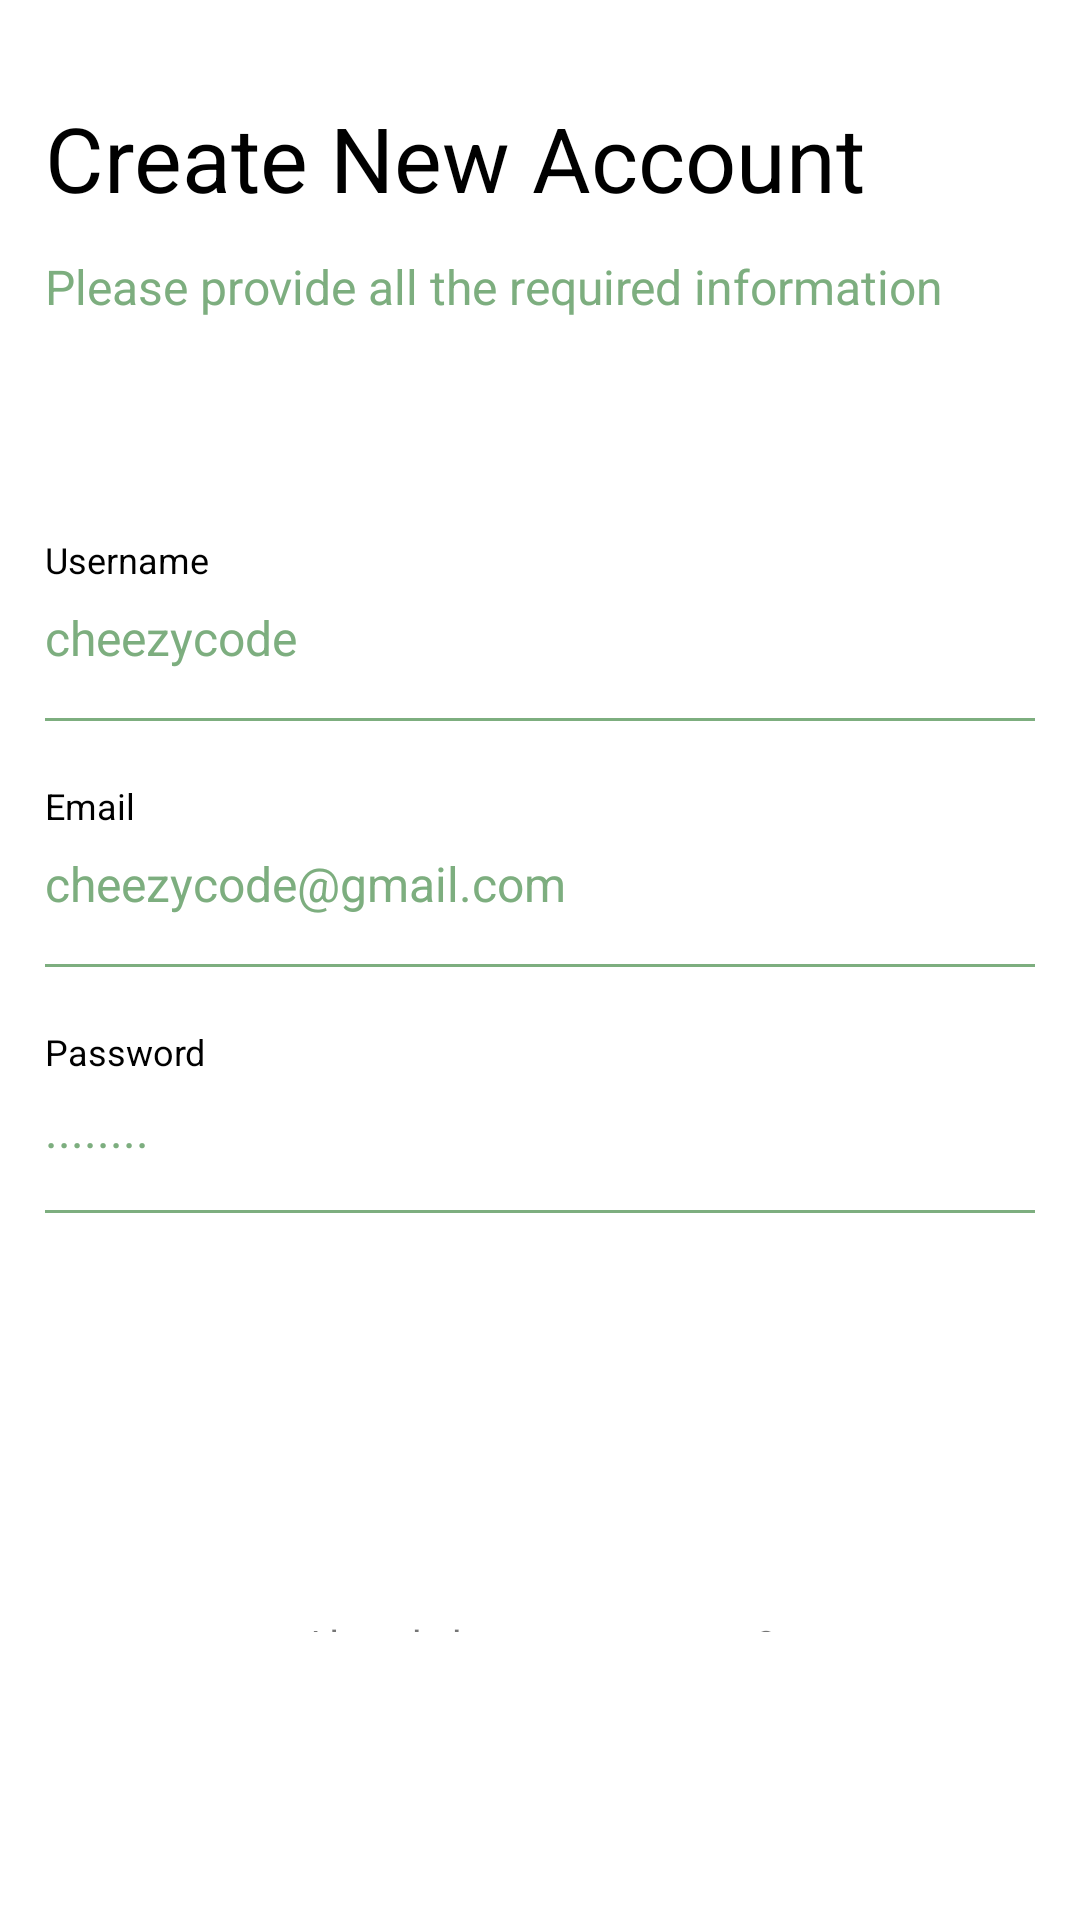

Android layout source for this screen:
<!-- AndroidManifest.xml: application theme Theme.ConduitRealWorld -->
<!-- res/layout/fragment_signup.xml -->
<?xml version="1.0" encoding="utf-8"?>
<androidx.constraintlayout.widget.ConstraintLayout xmlns:android="http://schemas.android.com/apk/res/android"
    xmlns:app="http://schemas.android.com/apk/res-auto"
    xmlns:tools="http://schemas.android.com/tools"
    android:layout_width="match_parent"
    android:layout_height="match_parent"
    tools:context=".ui.auth.SignupFragment">

    
    <LinearLayout
        android:layout_width="match_parent"
        android:layout_height="wrap_content"
        android:layout_marginStart="5dp"
        android:layout_marginEnd="5dp"
        android:layout_marginBottom="72dp"
        android:orientation="vertical"
        android:paddingTop="36dp"
        android:paddingBottom="60dp"
        android:paddingStart="10dp"
        android:paddingEnd="10dp"
        app:layout_constraintBottom_toBottomOf="parent"
        app:layout_constraintEnd_toEndOf="parent"
        app:layout_constraintStart_toStartOf="parent"
        app:layout_constraintTop_toTopOf="parent"
        tools:ignore="MissingClass">

        <TextView
            android:layout_width="wrap_content"
            android:layout_height="wrap_content"
            android:layout_marginTop="32dp"

            android:text="@string/txt_register_header"
            android:textColor="@color/black"
            android:textSize="30sp" />

        <TextView
            android:layout_width="wrap_content"
            android:layout_height="wrap_content"
            android:layout_marginTop="12dp"

            android:text="@string/txt_register_subheader"
            android:textColor="@color/light_green"
            android:textSize="16sp" />

        <TextView
            android:layout_width="wrap_content"
            android:layout_height="wrap_content"
            android:layout_marginTop="72dp"

            android:text="@string/txt_username"
            android:textColor="@color/black"
            android:textSize="12sp" />

        <EditText
            android:id="@+id/txt_username"
            android:layout_width="match_parent"
            android:layout_height="wrap_content"
            android:layout_marginTop="7dp"
            android:background="@android:color/transparent"

            android:hint="@string/txt_username_hint"
            android:textColor="@color/black"
            android:textColorHint="@color/light_green"
            android:textSize="16sp" />

        <View
            android:layout_width="match_parent"
            android:layout_height="1dp"
            android:layout_marginTop="16dp"
            android:background="@color/light_green" />

        <TextView
            android:layout_width="wrap_content"
            android:layout_height="wrap_content"
            android:layout_marginTop="20dp"

            android:text="@string/txt_email"
            android:textColor="@color/black"
            android:textSize="12sp" />

        <EditText
            android:id="@+id/txt_email"
            android:layout_width="match_parent"
            android:layout_height="wrap_content"
            android:layout_marginTop="7dp"
            android:background="@android:color/transparent"

            android:hint="@string/txt_email_hint"
            android:inputType="textEmailAddress"
            android:textColor="@color/black"
            android:textColorHint="@color/light_green"
            android:textSize="16sp" />

        <View
            android:layout_width="match_parent"
            android:layout_height="1dp"
            android:layout_marginTop="16dp"
            android:background="@color/light_green" />

        <TextView
            android:layout_width="wrap_content"
            android:layout_height="wrap_content"
            android:layout_marginTop="20dp"

            android:text="@string/txt_password"
            android:textColor="@color/black"
            android:textSize="12sp" />

        <EditText
            android:id="@+id/txt_password"
            android:layout_width="match_parent"
            android:layout_height="wrap_content"
            android:layout_marginTop="7dp"
            android:background="@android:color/transparent"

            android:hint="@string/txt_password_hint"
            android:inputType="textPassword"
            android:textColor="@color/black"
            android:textColorHint="@color/light_green"
            android:textSize="16sp" />

        <View
            android:layout_width="match_parent"
            android:layout_height="1dp"
            android:layout_marginTop="16dp"
            android:background="#7DAE7F" />

        <TextView
            android:id="@+id/txt_error"
            android:layout_width="wrap_content"
            android:layout_height="wrap_content"
            android:layout_marginTop="20dp"

            android:text=""
            android:textColor="@color/black"
            android:textSize="12sp" />

        <Button
            android:id="@+id/btn_sign_up"
            style="@style/Widget.Material3.Button"
            android:layout_width="match_parent"
            android:layout_height="wrap_content"
            android:layout_marginTop="30dp"
            android:backgroundTint="@color/light_green"

            android:text="@string/txt_sign_up"
            android:textAllCaps="true"
            android:textColor="@color/white"
            android:textSize="16sp" />

        <TextView
            android:id="@+id/btn_login"
            android:layout_width="wrap_content"
            android:layout_height="wrap_content"
            android:layout_gravity="center"
            android:layout_marginTop="20dp"

            android:text="@string/txt_already_have_account"
            android:textSize="14sp" />



        <ProgressBar
            android:id="@+id/idPBLoading"
            android:layout_width="wrap_content"
            android:layout_height="wrap_content"
            android:layout_gravity="center_horizontal"
            android:layout_centerHorizontal="true"

            android:visibility="gone" />






    </LinearLayout>

</androidx.constraintlayout.widget.ConstraintLayout>
<!-- resources referenced by this layout -->
<resources>
  <color name="black">#FF000000</color>
  <color name="light_green">#7DAE7F</color>
  <color name="white">#FFFFFFFF</color>
  <string name="txt_already_have_account">Already have an account?</string>
  <string name="txt_email">Email</string>
  <string name="txt_email_hint">cheezycode@gmail.com</string>
  <string name="txt_password">Password</string>
  <string name="txt_password_hint">........</string>
  <string name="txt_register_header">Create New Account</string>
  <string name="txt_register_subheader">Please provide all the required information</string>
  <string name="txt_sign_up">Sign Up</string>
  <string name="txt_username">Username</string>
  <string name="txt_username_hint">cheezycode</string>
  <style name="Theme.ConduitRealWorld" parent="Theme.MaterialComponents.DayNight.NoActionBar">
          
          <item name="colorPrimary">@color/purple_500</item>
          <item name="colorPrimaryVariant">@color/purple_700</item>
          <item name="colorOnPrimary">@color/white</item>
          
          <item name="colorSecondary">@color/teal_200</item>
          <item name="colorSecondaryVariant">@color/teal_700</item>
          <item name="colorOnSecondary">@color/black</item>
          
          <item name="android:statusBarColor" tools:targetApi="l">?attr/colorPrimaryVariant</item>
          
      </style>
  <color name="purple_500">#FF6200EE</color>
  <color name="purple_700">#FF3700B3</color>
  <color name="teal_200">#FF03DAC5</color>
  <color name="teal_700">#FF018786</color>
</resources>
